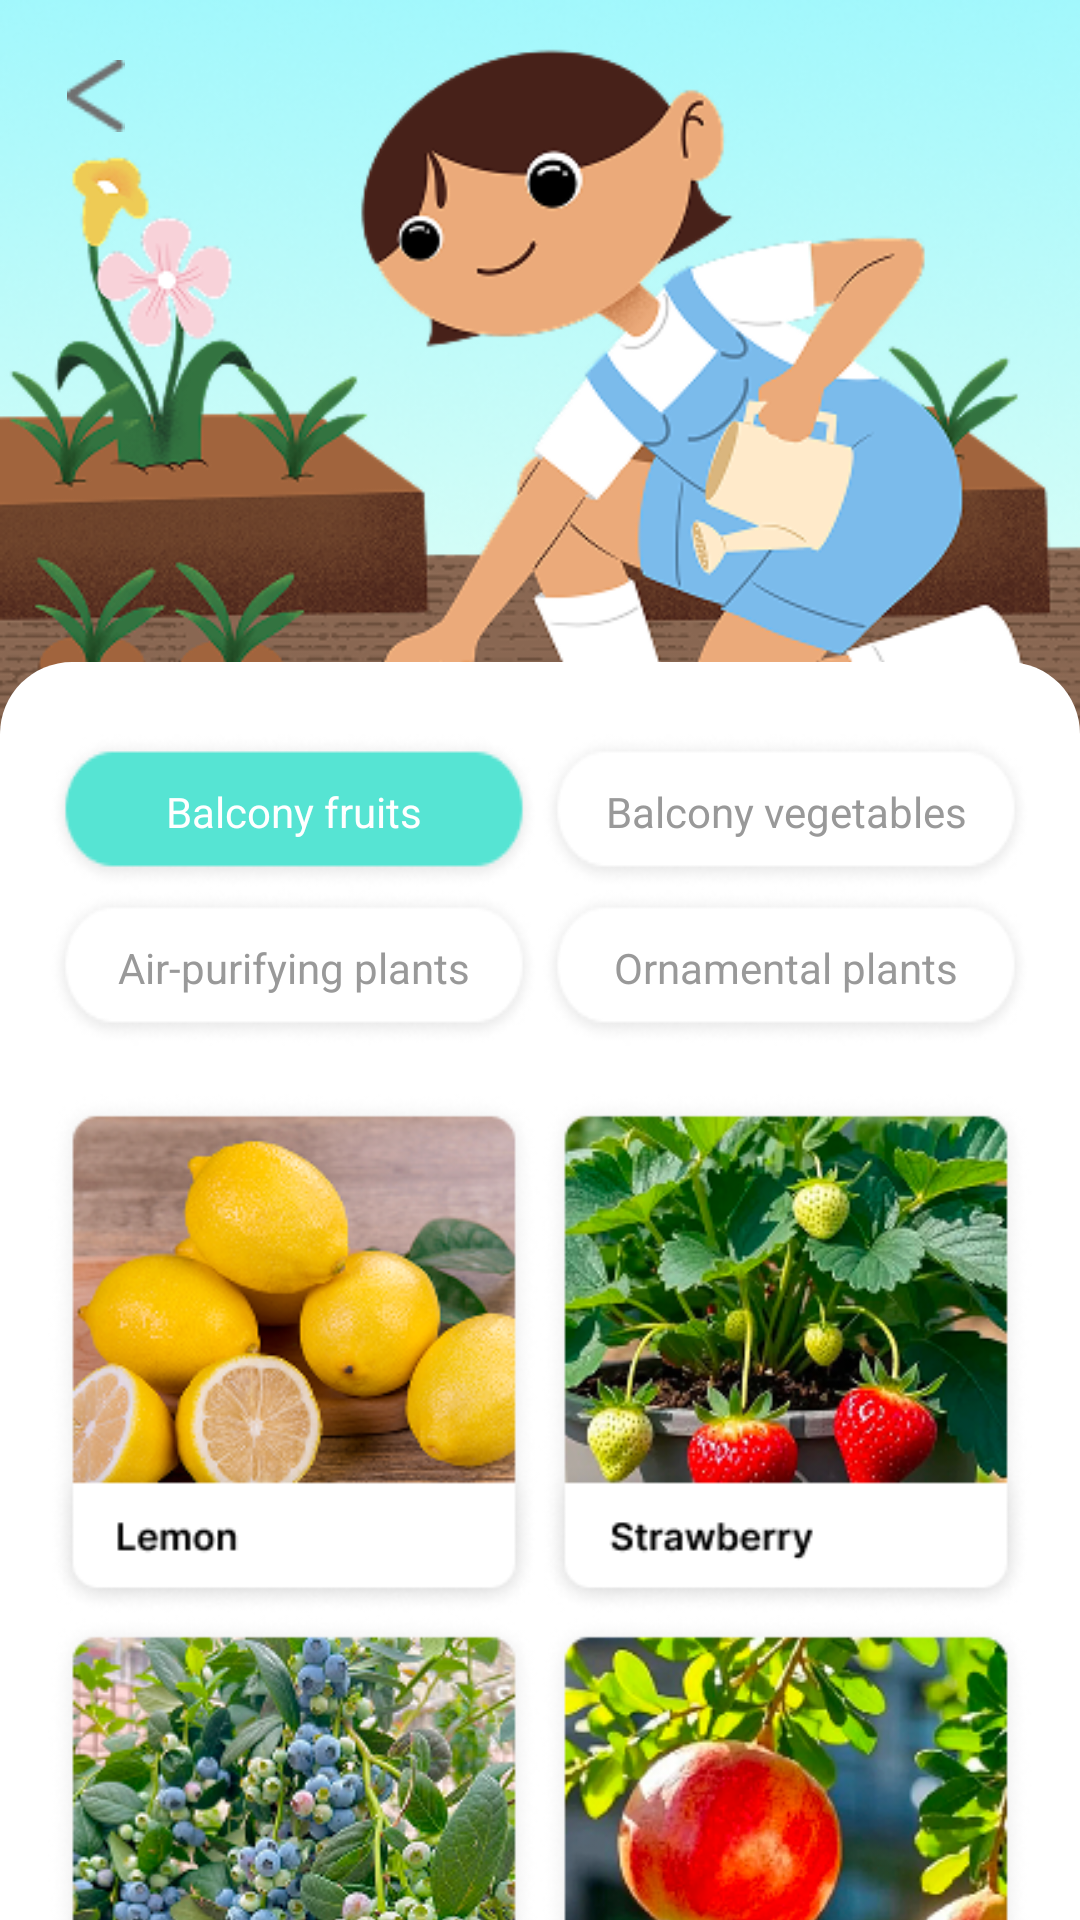

Write the Android layout XML for this screen, with the resource values it uses.
<!-- AndroidManifest.xml: application theme Theme.PlantWay -->
<!-- res/layout/activity_start21.xml -->
<?xml version="1.0" encoding="utf-8"?>
<androidx.constraintlayout.widget.ConstraintLayout xmlns:android="http://schemas.android.com/apk/res/android"
    xmlns:app="http://schemas.android.com/apk/res-auto"
    android:layout_width="match_parent"
    android:layout_height="match_parent">

    
    <ImageView
        android:id="@+id/topImage"
        android:layout_width="match_parent"
        android:layout_height="wrap_content"
        android:adjustViewBounds="true"
        android:scaleType="fitXY"
        android:src="@drawable/bg_start_21_top"
        app:layout_constraintTop_toTopOf="parent" />

    
    <ImageView
        android:id="@+id/iv_back"
        android:layout_width="48dp"
        android:layout_height="48dp"
        android:layout_marginStart="8dp"
        android:layout_marginTop="8dp"
        android:background="?android:attr/selectableItemBackgroundBorderless"
        android:clickable="true"
        android:focusable="true"
        android:padding="12dp"
        android:src="@drawable/ic_back"
        app:layout_constraintStart_toStartOf="parent"
        app:layout_constraintTop_toTopOf="parent" />

    <ImageView
        android:id="@+id/white_bg"
        android:layout_width="match_parent"
        android:layout_height="0dp"
        android:layout_marginTop="-50dp"
        android:src="@drawable/bg_start"
        app:layout_constraintBottom_toBottomOf="parent"
        app:layout_constraintTop_toBottomOf="@+id/topImage" />

    
    <GridLayout
        android:id="@+id/buttonContainer"
        android:layout_width="match_parent"
        android:layout_height="wrap_content"
        android:layout_marginStart="16dp"
        android:layout_marginTop="24dp"
        android:layout_marginEnd="16dp"
        android:columnCount="2"
        android:rowCount="2"
        app:layout_constraintTop_toTopOf="@+id/white_bg">

        
        <TextView
            android:id="@+id/button1"
            android:layout_width="0dp"
            android:layout_height="wrap_content"
            android:layout_columnWeight="1"
            android:background="@drawable/bg_start_21_selected"
            android:gravity="center"
            android:text="Balcony fruits"
            android:textColor="@android:color/white"
            android:textSize="14sp" />

        
        <TextView
            android:id="@+id/button2"
            android:layout_width="0dp"
            android:layout_height="wrap_content"
            android:layout_columnWeight="1"
            android:background="@drawable/bg_start_21_unselected"
            android:gravity="center"
            android:text="Balcony vegetables"
            android:textColor="#999999"
            android:textSize="14sp" />

        
        <TextView
            android:id="@+id/button3"
            android:layout_width="0dp"
            android:layout_height="wrap_content"
            android:layout_columnWeight="1"
            android:background="@drawable/bg_start_21_unselected"
            android:gravity="center"
            android:text="Air-purifying plants"
            android:textColor="#999999"
            android:textSize="14sp" />

        
        <TextView
            android:id="@+id/button4"
            android:layout_width="0dp"
            android:layout_height="wrap_content"
            android:layout_columnWeight="1"
            android:background="@drawable/bg_start_21_unselected"
            android:gravity="center"
            android:text="Ornamental plants"
            android:textColor="#999999"
            android:textSize="14sp" />

    </GridLayout>

    
    <GridLayout
        android:id="@+id/itemsContainer"
        android:layout_width="match_parent"
        android:layout_height="wrap_content"
        android:layout_marginStart="16dp"
        android:layout_marginTop="16dp"
        android:layout_marginEnd="16dp"
        android:columnCount="2"
        android:rowCount="2"
        app:layout_constraintTop_toBottomOf="@+id/buttonContainer">

        
        <ImageView
            android:id="@+id/item1"
            android:layout_width="0dp"
            android:layout_height="wrap_content"
            android:layout_columnWeight="1"
            android:adjustViewBounds="true"
            android:scaleType="fitXY"
            android:src="@drawable/bg_start_21_item1" />

        
        <ImageView
            android:id="@+id/item2"
            android:layout_width="0dp"
            android:layout_height="wrap_content"
            android:layout_columnWeight="1"
            android:adjustViewBounds="true"
            android:scaleType="fitXY"
            android:src="@drawable/bg_start_21_item2" />

        
        <ImageView
            android:id="@+id/item3"
            android:layout_width="0dp"
            android:layout_height="wrap_content"
            android:layout_columnWeight="1"
            android:adjustViewBounds="true"
            android:scaleType="fitXY"
            android:src="@drawable/bg_start_21_item3" />

        
        <ImageView
            android:id="@+id/item4"
            android:layout_width="0dp"
            android:layout_height="wrap_content"
            android:layout_columnWeight="1"
            android:adjustViewBounds="true"
            android:scaleType="fitXY"
            android:src="@drawable/bg_start_21_item4" />

    </GridLayout>

</androidx.constraintlayout.widget.ConstraintLayout>
<!-- resources referenced by this layout -->
<resources>
  <!-- drawable bg_start (drawable) -->
  <?xml version="1.0" encoding="utf-8"?>
  <shape xmlns:android="http://schemas.android.com/apk/res/android">
      <corners
          android:topLeftRadius="24dp"
          android:topRightRadius="24dp" />
      <solid android:color="#ffffff" />
  </shape>
  <!-- drawable bg_start_21_item1: png bitmap (drawable, 71843 bytes) -->
  <!-- drawable bg_start_21_item2: png bitmap (drawable, 83443 bytes) -->
  <!-- drawable bg_start_21_item3: png bitmap (drawable, 92460 bytes) -->
  <!-- drawable bg_start_21_item4: png bitmap (drawable, 74424 bytes) -->
  <!-- drawable bg_start_21_selected: png bitmap (drawable, 4292 bytes) -->
  <!-- drawable bg_start_21_top: png bitmap (drawable, 146265 bytes) -->
  <!-- drawable bg_start_21_unselected: png bitmap (drawable, 4203 bytes) -->
  <!-- drawable ic_back: png bitmap (drawable, 433 bytes) -->
  <style name="Theme.PlantWay" parent="Theme.MaterialComponents.NoActionBar">
          
          <item name="colorPrimary">@color/purple_500</item>
          <item name="colorPrimaryVariant">@color/purple_700</item>
          <item name="colorOnPrimary">@color/white</item>
          
          <item name="colorSecondary">@color/teal_200</item>
          <item name="colorSecondaryVariant">@color/teal_700</item>
          <item name="colorOnSecondary">@color/black</item>
          
          <item name="android:statusBarColor">@color/white</item>
          <item name="android:windowLightStatusBar">true</item>
          
      </style>
  <color name="purple_500">#FF6200EE</color>
  <color name="purple_700">#FF3700B3</color>
  <color name="white">#FFFFFFFF</color>
  <color name="teal_200">#FF03DAC5</color>
  <color name="teal_700">#FF018786</color>
  <color name="black">#FF000000</color>
</resources>
